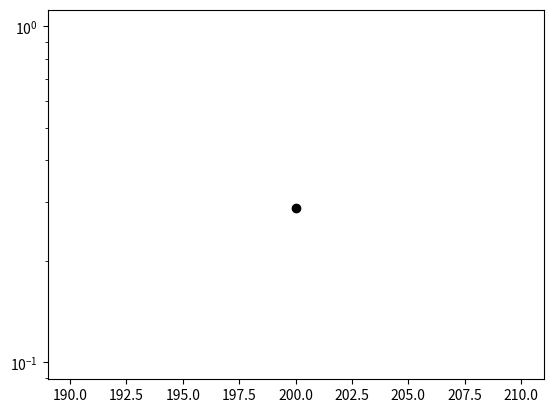
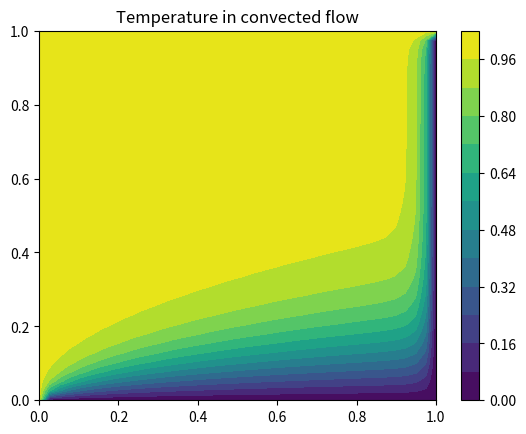

Here is the Python script that generated these plots, in order:
import numpy as np
import matplotlib.pyplot as plt
Lx =1
Ly =1
Nx = 40
Ny = 40
h = np.float64(Lx/ (Nx-1))

gamma =0.1
u = 4
pe =u*h/gamma
print('pec number is', pe)

A =0.001

T = np.zeros((Ny,Nx))
T[0,:] = 1
T[:,0] = 1


T_new =np.zeros((Ny,Nx))
T_new[0,:] =1
T_new[:,0] =1

iterations =0
epsilon =1e-4
numerical_error =1


while numerical_error > epsilon:
    for i in range(1,(Ny-1)):
        for j in range(1,Nx-1):
            a_E = np.float64(gamma/h - u/2)
            a_W =np.float64(gamma/h + u/2)
            a_N =np.float64(gamma/h )
            a_S =np.float64(gamma / h)
            a_P =a_E +a_W + a_S +a_N
            T_new[i,j] =(a_E*T[i,j+1] +a_W*T[i,j-1]+a_N*T[i-1,j]+a_S*T[i+1,j])/a_P

    numerical_error =0
    for i in range(1,Nx-1):
        for j in range(1,Ny-1):
            numerical_error= numerical_error + abs(T[i,j] - T_new[i,j] )

    iterations = iterations + 1
    T =T_new.copy()

    if iterations%200 ==0:
        plt.figure(10)
        plt.semilogy(iterations,numerical_error,'ko')
        plt.pause(0.01)

x_dom =np.arange(Nx)*h
y_dom = Ly-np.arange(Ny)*h
[X,Y] = np.meshgrid(x_dom,y_dom)

plt.figure(11)
plt.contourf(X,Y,T,12)
plt.colorbar(orientation ='vertical')
plt.title('Temperature in convected flow')
plt.show()